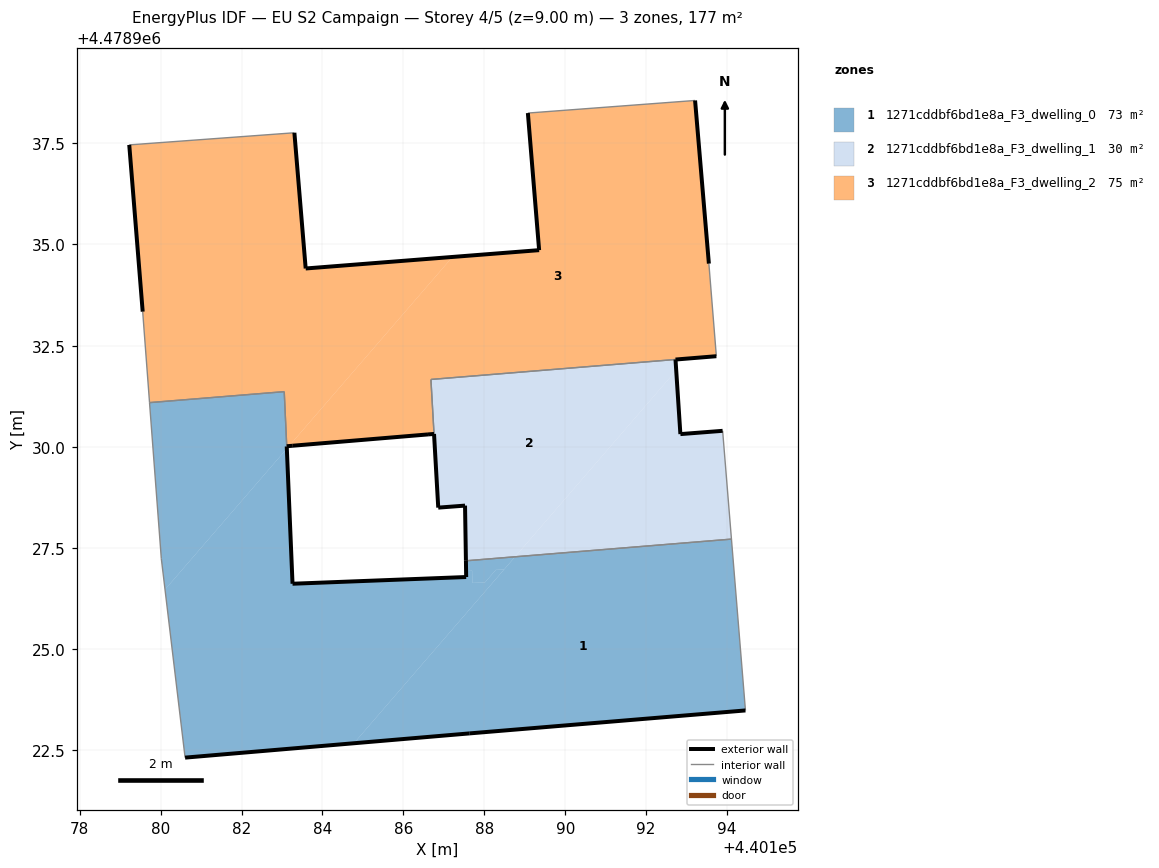
=== STOREY PLAN SPEC (per zone: floor XY polygon, exterior-wall plan segments, windows/doors) ===
zone 1: 1271cddbf6bd1e8a_F3_dwelling_0  (73.0 m²)
  floor: (440194.45, 4478923.49) (440194.11, 4478927.72) (440188.76, 4478927.28) (440184.78, 4478922.67) (440187.64, 4478922.92)
  floor: (440188.49, 4478926.97) (440188.76, 4478927.28) (440187.55, 4478927.18) (440187.55, 4478926.93) (440187.70, 4478926.94) (440187.70, 4478926.64) (440188.02, 4478926.65) (440188.28, 4478926.96)
  floor: (440184.78, 4478922.67) (440188.49, 4478926.97) (440188.28, 4478926.96) (440188.02, 4478926.65) (440187.70, 4478926.64) (440187.70, 4478926.94) (440187.55, 4478926.93) (440187.55, 4478926.78) (440183.26, 4478926.62) (440183.12, 4478929.96) (440180.11, 4478926.47) (440180.61, 4478922.32)
  floor: (440180.11, 4478926.47) (440183.12, 4478929.96) (440183.12, 4478929.99) (440183.11, 4478930.01) (440183.06, 4478931.36) (440179.73, 4478931.09) (440180.02, 4478927.24)
  exterior wall: (440194.45, 4478923.49) – (440187.64, 4478922.92)  [6.8 m]
  exterior wall: (440187.64, 4478922.92) – (440180.61, 4478922.32)  [7.1 m]
  exterior wall: (440183.12, 4478930.01) – (440183.26, 4478926.62)  [3.4 m]
  exterior wall: (440183.26, 4478926.62) – (440187.55, 4478926.78)  [4.3 m]
  exterior wall: (440187.55, 4478926.78) – (440187.55, 4478927.18)  [0.4 m]
  interior walls: 6
zone 2: 1271cddbf6bd1e8a_F3_dwelling_1  (29.6 m²)
  floor: (440194.11, 4478927.72) (440193.89, 4478930.39) (440192.85, 4478930.31) (440192.74, 4478931.89) (440188.76, 4478927.28)
  floor: (440188.76, 4478927.28) (440192.74, 4478931.89) (440192.73, 4478932.16) (440186.68, 4478931.66) (440186.86, 4478928.50) (440187.52, 4478928.55) (440187.55, 4478927.18)
  exterior wall: (440187.55, 4478927.18) – (440187.52, 4478928.55)  [1.4 m]
  exterior wall: (440187.52, 4478928.55) – (440186.86, 4478928.50)  [0.7 m]
  exterior wall: (440192.72, 4478932.16) – (440192.85, 4478930.31)  [1.8 m]
  exterior wall: (440192.85, 4478930.31) – (440193.89, 4478930.39)  [1.0 m]
  exterior wall: (440186.86, 4478928.50) – (440186.76, 4478930.32)  [1.8 m]
  interior walls: 4
zone 3: 1271cddbf6bd1e8a_F3_dwelling_2  (74.7 m²)
  floor: (440193.73, 4478932.24) (440193.55, 4478934.53) (440193.21, 4478938.56) (440189.08, 4478938.25) (440189.35, 4478934.86) (440187.21, 4478934.69) (440183.17, 4478930.02) (440183.19, 4478930.02) (440183.27, 4478930.03) (440186.61, 4478930.31) (440186.76, 4478930.32) (440186.69, 4478931.67)
  floor: (440183.17, 4478930.02) (440187.21, 4478934.69) (440183.59, 4478934.41) (440183.31, 4478937.76) (440179.23, 4478937.46) (440179.56, 4478933.34) (440179.73, 4478931.09) (440183.06, 4478931.36) (440183.12, 4478930.01)
  exterior wall: (440179.56, 4478933.34) – (440179.23, 4478937.46)  [4.1 m]
  exterior wall: (440183.31, 4478937.76) – (440183.59, 4478934.41)  [3.4 m]
  exterior wall: (440183.59, 4478934.41) – (440189.35, 4478934.86)  [5.8 m]
  exterior wall: (440189.35, 4478934.86) – (440189.08, 4478938.25)  [3.4 m]
  exterior wall: (440193.21, 4478938.56) – (440193.55, 4478934.53)  [4.0 m]
  exterior wall: (440186.76, 4478930.32) – (440186.61, 4478930.31)  [0.1 m]
  exterior wall: (440186.61, 4478930.31) – (440183.27, 4478930.03)  [3.4 m]
  exterior wall: (440183.27, 4478930.03) – (440183.12, 4478930.01)  [0.2 m]
  exterior wall: (440193.73, 4478932.24) – (440192.73, 4478932.16)  [1.0 m]
  interior walls: 8

=== DERIVED (storey summary) ===
Building: EU S2 Campaign
Storey: 4 of 5  (floor level z = 9.00 m)
Storey gross floor area: 177.3 m²
Zones on this storey: 3
  - 1271cddbf6bd1e8a_F3_dwelling_0: floor 73.0 m²; exterior wall 22.0 m (66.0 m²); WWR 0.0%
  - 1271cddbf6bd1e8a_F3_dwelling_1: floor 29.6 m²; exterior wall 6.7 m (20.2 m²); WWR 0.0%
  - 1271cddbf6bd1e8a_F3_dwelling_2: floor 74.7 m²; exterior wall 25.4 m (76.2 m²); WWR 0.0%
Zone adjacency (shared interzone walls):
  - 1271cddbf6bd1e8a_F3_dwelling_0 ↔ 1271cddbf6bd1e8a_F3_dwelling_1
  - 1271cddbf6bd1e8a_F3_dwelling_0 ↔ 1271cddbf6bd1e8a_F3_dwelling_2
  - 1271cddbf6bd1e8a_F3_dwelling_1 ↔ 1271cddbf6bd1e8a_F3_dwelling_2